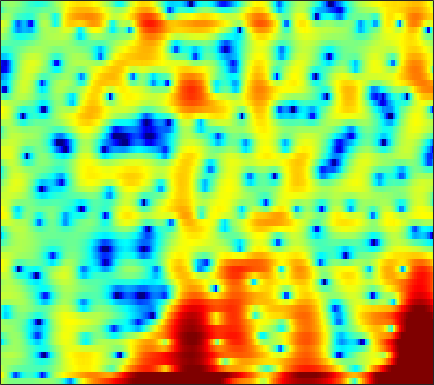

The file beside this chart, header and first rows:
2.9204, 1.8752, 0.83344, 0.21747, -0.0044624, -0.14009, -0.1927, -0.22423, -0.26088, -0.2675, -0.2886, -0.2911, -0.29161, -0.27326, -0.23667, -0.14652, 0.011522, 0.16548, 0.37286, 0.56399, 0.68136, 0.74441, 0.73799, 0.62658
5.511, 4.081, 1.943, -0.6033, -2.921, -6.879, -11.9, -13.56, -10.07, -6.798, -4.765, -3.82, -3.115, -2.946, -3.149, -3.91, -5.375, -7.106, -10.72, -15.5, -12.45, -8.313, -4.348, -1.577
2.522, 1.984, 1.301, 0.6613, 0.225, -0.292, -0.7304, -0.9994, -1.271, -1.455, -1.595, -1.693, -1.829, -1.978, -2.097, -2.257, -2.389, -2.452, -2.461, -2.349, -2.089, -1.798, -1.294, -0.6804
1.111, 1.274, 1.394, 1.42, 1.389, 1.285, 1.094, 0.9024, 0.5935, 0.2356, -0.1729, -0.523, -1.047, -1.639, -2.118, -2.775, -3.405, -3.812, -4.212, -4.348, -4.155, -3.792, -3.063, -2.146
1.522, 1.804, 2.064, 2.205, 2.252, 2.235, 2.109, 1.94, 1.608, 1.169, 0.6117, 0.1036, -0.7221, -1.751, -2.684, -4.205, -6.187, -8.146, -11.92, -18.74, -21.55, -14.47, -9.072, -5.628
0.1771, 0.3416, 0.6008, 0.8452, 1.004, 1.157, 1.196, 1.129, 0.9075, 0.5447, 0.05304, -0.3925, -1.069, -1.812, -2.393, -3.152, -3.853, -4.296, -4.665, -4.707, -4.369, -3.873, -2.95, -1.855
-6.85, -4.669, -2.409, -0.8492, -0.03943, 0.6573, 0.9995, 1.051, 0.8717, 0.407, -0.331, -1.05, -2.209, -3.586, -4.717, -6.21, -7.283, -7.538, -6.926, -5.59, -4.021, -2.856, -1.371, -0.00551
-2.362, -1.677, -0.725, 0.1086, 0.5763, 0.9335, 0.9984, 0.8871, 0.5089, -0.1558, -1.12, -2.057, -3.624, -5.599, -7.401, -10.26, -13.21, -13.99, -11.77, -8.519, -5.71, -3.938, -1.925, -0.2238
1.382, 1.333, 1.258, 1.161, 1.073, 0.9069, 0.6297, 0.3309, -0.2148, -0.9312, -1.845, -2.669, -3.934, -5.328, -6.389, -7.665, -8.585, -8.847, -8.459, -7.34, -5.781, -4.467, -2.689, -1.027
1.339, 0.973, 0.6055, 0.3747, 0.2908, 0.2565, 0.2076, 0.0882, -0.2196, -0.7122, -1.434, -2.161, -3.443, -5.178, -6.887, -9.993, -15.09, -23.16, -21.07, -12.09, -7.577, -5.207, -2.728, -0.767
-3.346, -5.341, -7.094, -6.424, -4.982, -3.087, -1.65, -0.902, -0.2979, -0.06755, -0.1655, -0.4165, -0.9491, -1.69, -2.34, -3.199, -3.902, -4.188, -4.093, -3.462, -2.456, -1.575, -0.3607, 0.7729
-2.795, -4.573, -6.016, -5.393, -4.061, -2.313, -0.9698, -0.2173, 0.5023, 0.8784, 0.9623, 0.8788, 0.6039, 0.2011, -0.1618, -0.6874, -1.189, -1.497, -1.743, -1.786, -1.607, -1.302, -0.6949, 0.05258
2.109, 1.738, 1.437, 1.345, 1.381, 1.53, 1.703, 1.795, 1.83, 1.738, 1.507, 1.223, 0.693, 0.004996, -0.6276, -1.644, -2.857, -3.918, -5.489, -7.006, -7.876, -7.621, -6.217, -4.339
2.856, 2.841, 2.81, 2.769, 2.711, 2.614, 2.494, 2.353, 2.064, 1.681, 1.206, 0.7698, 0.05987, -0.8179, -1.582, -2.8, -4.324, -5.763, -8.223, -11.48, -14.91, -14.43, -10.35, -6.808
1.676, 2.021, 2.304, 2.429, 2.428, 2.297, 2.043, 1.788, 1.36, 0.8427, 0.2283, -0.2781, -1.004, -1.798, -2.407, -3.21, -3.946, -4.428, -4.942, -5.195, -5.066, -4.698, -3.91, -2.839
0.956, 1.543, 1.982, 2.085, 1.996, 1.672, 1.155, 0.6972, 0.05418, -0.6608, -1.46, -2.122, -3.085, -4.128, -4.935, -5.854, -6.319, -6.211, -5.551, -4.568, -3.413, -2.532, -1.407, -0.3838
2.663, 2.848, 2.744, 2.203, 1.512, 0.3053, -1.147, -2.278, -3.514, -4.203, -4.494, -4.794, -5.593, -7.161, -9.188, -14.07, -29.12, -18.33, -10.25, -6.13, -3.472, -2.003, -0.4418, 0.7865
4.784, 4.516, 3.821, 2.619, 1.287, -1.161, -4.948, -9.656, -26.25, -13.34, -7.76, -5.833, -4.684, -4.45, -4.66, -5.112, -5.294, -4.973, -4.122, -3.042, -1.995, -1.371, -0.6581, 0.01291
4.968, 4.713, 4.15, 3.366, 2.608, 1.369, 0.06769, -0.8416, -1.717, -1.922, -1.665, -1.379, -1.021, -0.8511, -0.8289, -0.9252, -1.13, -1.358, -1.732, -2.287, -3.128, -3.927, -5.213, -6.362
3.224, 3.201, 3.081, 2.891, 2.692, 2.349, 2.014, 1.776, 1.483, 1.287, 1.131, 1.023, 0.8856, 0.6983, 0.5079, 0.1525, -0.3406, -0.8384, -1.671, -2.825, -4.444, -6.034, -9.012, -13.25
0.5418, 0.8112, 1.159, 1.424, 1.59, 1.77, 1.855, 1.887, 1.896, 1.837, 1.736, 1.636, 1.435, 1.185, 0.9464, 0.5601, 0.08836, -0.324, -0.9819, -1.718, -2.528, -3.18, -3.929, -4.451
-2.952, -2.182, -1.172, -0.3003, 0.2516, 0.8697, 1.312, 1.547, 1.759, 1.836, 1.824, 1.759, 1.594, 1.352, 1.131, 0.7962, 0.4275, 0.1415, -0.2702, -0.6664, -1.038, -1.304, -1.571, -1.748
-7.395, -5.087, -2.83, -1.157, -0.214, 0.6898, 1.342, 1.675, 1.93, 2.04, 2.006, 1.886, 1.653, 1.323, 1.041, 0.6404, 0.2406, -0.02631, -0.2985, -0.5165, -0.6561, -0.7122, -0.7925, -0.8545
-3.84, -2.298, -0.6457, 0.5539, 1.224, 1.848, 2.225, 2.395, 2.484, 2.444, 2.247, 2.002, 1.518, 0.8722, 0.2767, -0.6007, -1.439, -1.928, -2.203, -2.048, -1.646, -1.305, -0.9545, -0.7919
2.884, 3.063, 3.232, 3.225, 3.064, 2.779, 2.386, 2.123, 1.921, 1.806, 1.707, 1.548, 1.027, 0.04395, -1.107, -3.422, -6.996, -10.71, -12.13, -7.511, -4.128, -2.557, -1.248, -0.6977
5.798, 5.468, 4.761, 3.681, 2.514, 0.4334, -2.268, -4.287, -4.994, -3.227, -1.306, -0.3577, 0.2245, 0.06824, -0.4797, -1.769, -3.428, -4.562, -4.881, -3.671, -2.057, -1.06, -0.1879, 0.1401
5.12, 4.767, 3.957, 2.736, 1.48, -0.8472, -3.836, -6.253, -6.978, -4.785, -2.502, -1.401, -0.4726, -0.07258, -0.04501, -0.2258, -0.5117, -0.676, -0.8179, -0.7306, -0.5841, -0.4123, -0.2391, -0.2258
3.626, 3.564, 3.307, 2.815, 2.344, 1.611, 0.8762, 0.4283, 0.04013, -0.0636, -0.0529, -0.01571, -0.07589, -0.273, -0.5161, -0.923, -1.4, -1.729, -2.061, -2.273, -2.306, -2.277, -2.171, -2.045
2.551, 2.854, 3.144, 3.254, 3.253, 3.153, 2.946, 2.763, 2.444, 2.086, 1.603, 1.212, 0.5101, -0.3897, -1.203, -2.465, -3.891, -4.984, -6.146, -6.733, -6.474, -6.03, -5.309, -4.655
1.361, 2.052, 2.797, 3.37, 3.668, 3.922, 4.001, 3.95, 3.739, 3.345, 2.77, 2.184, 1.169, -0.1651, -1.443, -3.668, -6.724, -10.05, -17.59, -23.9, -14.1, -10.82, -8.375, -7.11
-0.5996, 0.468, 1.687, 2.663, 3.242, 3.784, 4.108, 4.188, 4.122, 3.834, 3.352, 2.821, 1.952, 0.8326, -0.1828, -1.792, -3.653, -5.168, -6.918, -7.853, -7.682, -7.343, -6.931, -7.027
-3.566, -1.883, -0.02582, 1.397, 2.2, 2.968, 3.412, 3.573, 3.566, 3.37, 2.994, 2.643, 2.066, 1.402, 0.8612, 0.09833, -0.6875, -1.246, -1.943, -2.507, -2.995, -3.322, -3.866, -4.559
-4.683, -2.498, -0.4298, 1.05, 1.786, 2.435, 2.682, 2.685, 2.438, 2.022, 1.5, 1.148, 0.704, 0.398, 0.2497, 0.1193, -0.0003348, -0.08231, -0.2658, -0.4794, -0.8014, -1.057, -1.488, -1.962
-0.03666, 0.8578, 1.867, 2.558, 2.86, 2.933, 2.635, 2.147, 1.155, -0.2239, -1.845, -2.995, -3.795, -3.419, -2.647, -1.532, -0.624, -0.1437, 0.2502, 0.3755, 0.2836, 0.09744, -0.2638, -0.7173
3.567, 3.795, 4.064, 4.133, 4.068, 3.692, 2.981, 2.14, 0.5229, -1.913, -5.808, -10.61, -21.06, -10.17, -6.132, -3.03, -1.224, -0.4114, 0.2077, 0.3588, 0.1896, -0.1627, -0.8398, -1.725
3.809, 3.918, 3.991, 3.988, 3.866, 3.557, 3.006, 2.433, 1.433, 0.2071, -1.06, -1.931, -2.52, -2.366, -1.921, -1.193, -0.6247, -0.3515, -0.3015, -0.5804, -1.238, -1.976, -3.304, -5.055
1.953, 2.267, 2.639, 2.934, 3.04, 3.056, 2.894, 2.68, 2.296, 1.837, 1.39, 1.075, 0.7792, 0.5958, 0.5184, 0.4199, 0.2819, 0.09849, -0.3236, -0.9866, -1.997, -2.999, -4.779, -7.243
-1.503, -0.3193, 0.9625, 1.797, 2.235, 2.533, 2.624, 2.577, 2.421, 2.214, 1.962, 1.828, 1.623, 1.454, 1.339, 1.157, 0.9262, 0.6671, 0.2321, -0.3939, -1.223, -1.993, -3.308, -4.905
-2.907, -1.088, 0.486, 1.398, 1.762, 1.92, 1.802, 1.588, 1.217, 0.8612, 0.6067, 0.506, 0.4766, 0.5228, 0.5596, 0.5979, 0.5473, 0.4584, 0.258, -0.03131, -0.3848, -0.7098, -1.167, -1.644
1.54, 1.869, 2.127, 2.151, 1.908, 1.308, 0.3207, -0.6506, -2.123, -3.506, -4.122, -4.042, -3.236, -2.349, -1.835, -1.359, -1.161, -1.099, -1.134, -1.164, -1.094, -0.9928, -0.7294, -0.4102
4.608, 4.333, 3.874, 3.233, 2.533, 1.282, -0.5464, -2.475, -6.217, -13.3, -27.07, -13.25, -7.626, -5.036, -3.989, -3.446, -3.557, -3.957, -4.744, -5.293, -5.077, -4.307, -2.886, -1.489
5.257, 4.85, 4.287, 3.572, 2.987, 2.006, 0.7681, -0.2804, -1.89, -3.379, -4.124, -4.205, -3.733, -3.345, -3.291, -3.744, -4.919, -6.552, -10.22, -18.51, -20.09, -11.66, -6.368, -3.243
3.436, 3.011, 2.554, 2.238, 2.079, 1.859, 1.616, 1.392, 1.046, 0.6788, 0.3316, 0.1106, -0.2473, -0.676, -1.141, -1.927, -2.978, -3.929, -5.197, -6.065, -5.978, -5.191, -3.698, -2.164
-1.465, -2.28, -2.61, -1.826, -1.038, 0.08616, 1.027, 1.518, 2.006, 2.262, 2.255, 2.157, 1.806, 1.263, 0.7188, -0.1517, -1.112, -1.78, -2.486, -2.888, -2.771, -2.367, -1.615, -0.7114
-9.912, -17.6, -18.38, -8.672, -5.106, -2.047, 0.02759, 1.182, 2.266, 2.939, 3.263, 3.237, 2.943, 2.265, 1.533, 0.1804, -1.624, -3.181, -5.308, -6.381, -5.522, -4.191, -2.292, -0.7037
-7.224, -7.789, -7.464, -5.865, -4.345, -2.331, -0.4704, 0.7312, 1.968, 2.846, 3.375, 3.491, 3.31, 2.69, 1.903, 0.3332, -2.014, -4.505, -9.489, -14.92, -9.912, -6.267, -3.203, -1.289
-10.16, -9.665, -8.497, -7.008, -5.634, -3.621, -1.737, -0.4568, 1.023, 2.163, 2.919, 3.292, 3.42, 3.201, 2.785, 1.942, 0.8566, -0.09584, -1.286, -2.04, -2.195, -2.061, -1.701, -1.349
-17.28, -17.18, -16.45, -13.17, -9.998, -6.385, -3.478, -1.699, 0.2243, 1.675, 2.726, 3.289, 3.745, 3.894, 3.83, 3.54, 3.046, 2.573, 1.86, 1.084, 0.2161, -0.5473, -1.717, -3.068
-15.66, -17.23, -17.91, -13.89, -10.4, -6.594, -3.678, -1.934, -0.05862, 1.38, 2.465, 3.061, 3.651, 3.97, 4.075, 4.032, 3.768, 3.454, 2.868, 2.054, 0.9456, -0.1198, -2.019, -4.771
-7.809, -7.787, -7.386, -6.467, -5.474, -4.006, -2.578, -1.596, -0.4064, 0.6075, 1.443, 1.922, 2.438, 2.789, 2.954, 3.029, 2.953, 2.801, 2.447, 1.918, 1.191, 0.5439, -0.5008, -1.682
-3.617, -3.639, -3.531, -3.256, -2.966, -2.501, -1.973, -1.554, -1.015, -0.4985, -0.01954, 0.3318, 0.7147, 1.059, 1.257, 1.461, 1.6, 1.635, 1.596, 1.461, 1.245, 1.016, 0.6757, 0.3408
-0.9801, -1.175, -1.409, -1.631, -1.804, -1.988, -2.092, -2.114, -2.081, -1.968, -1.779, -1.564, -1.245, -0.8848, -0.5899, -0.1725, 0.2249, 0.497, 0.8186, 1.062, 1.229, 1.291, 1.334, 1.344
1.181, 0.7592, 0.07928, -0.7386, -1.411, -2.352, -3.264, -3.849, -4.341, -4.503, -4.416, -4.313, -3.993, -3.574, -3.095, -2.307, -1.425, -0.7381, 0.08939, 0.7598, 1.237, 1.514, 1.748, 1.885
3.133, 2.542, 1.483, 0.05922, -1.308, -3.647, -6.615, -8.928, -10.44, -9.58, -8.48, -8.214, -8.509, -8.853, -8.399, -6.38, -3.806, -2.129, -0.4057, 0.7842, 1.489, 1.754, 1.804, 1.652
3.893, 3.553, 2.821, 1.595, 0.2429, -2.383, -6.245, -10.03, -12.49, -9.903, -8.301, -8.152, -9.996, -14.61, -15.91, -8.944, -4.122, -1.761, 0.349, 1.584, 2.077, 1.919, 1.056, -0.7223
0.03175, 0.8389, 1.362, 1.278, 0.8924, 0.03724, -1.036, -1.809, -2.608, -3.069, -3.369, -3.601, -3.861, -3.906, -3.654, -2.821, -1.631, -0.7499, 0.2265, 0.8138, 0.9521, 0.727, -0.09509, -1.672
-2.893, -1.517, -0.3795, 0.1878, 0.3185, 0.2388, -0.04863, -0.3348, -0.7815, -1.223, -1.618, -1.931, -2.221, -2.386, -2.415, -2.311, -2.079, -1.856, -1.526, -1.229, -0.9965, -0.8409, -0.7313, -0.606
-0.7081, -0.1552, 0.4385, 0.8229, 0.959, 0.9442, 0.7403, 0.4739, 0.01092, -0.5553, -1.182, -1.647, -2.294, -2.894, -3.264, -3.659, -3.938, -4.03, -3.988, -3.69, -3.166, -2.673, -1.897, -1.024
